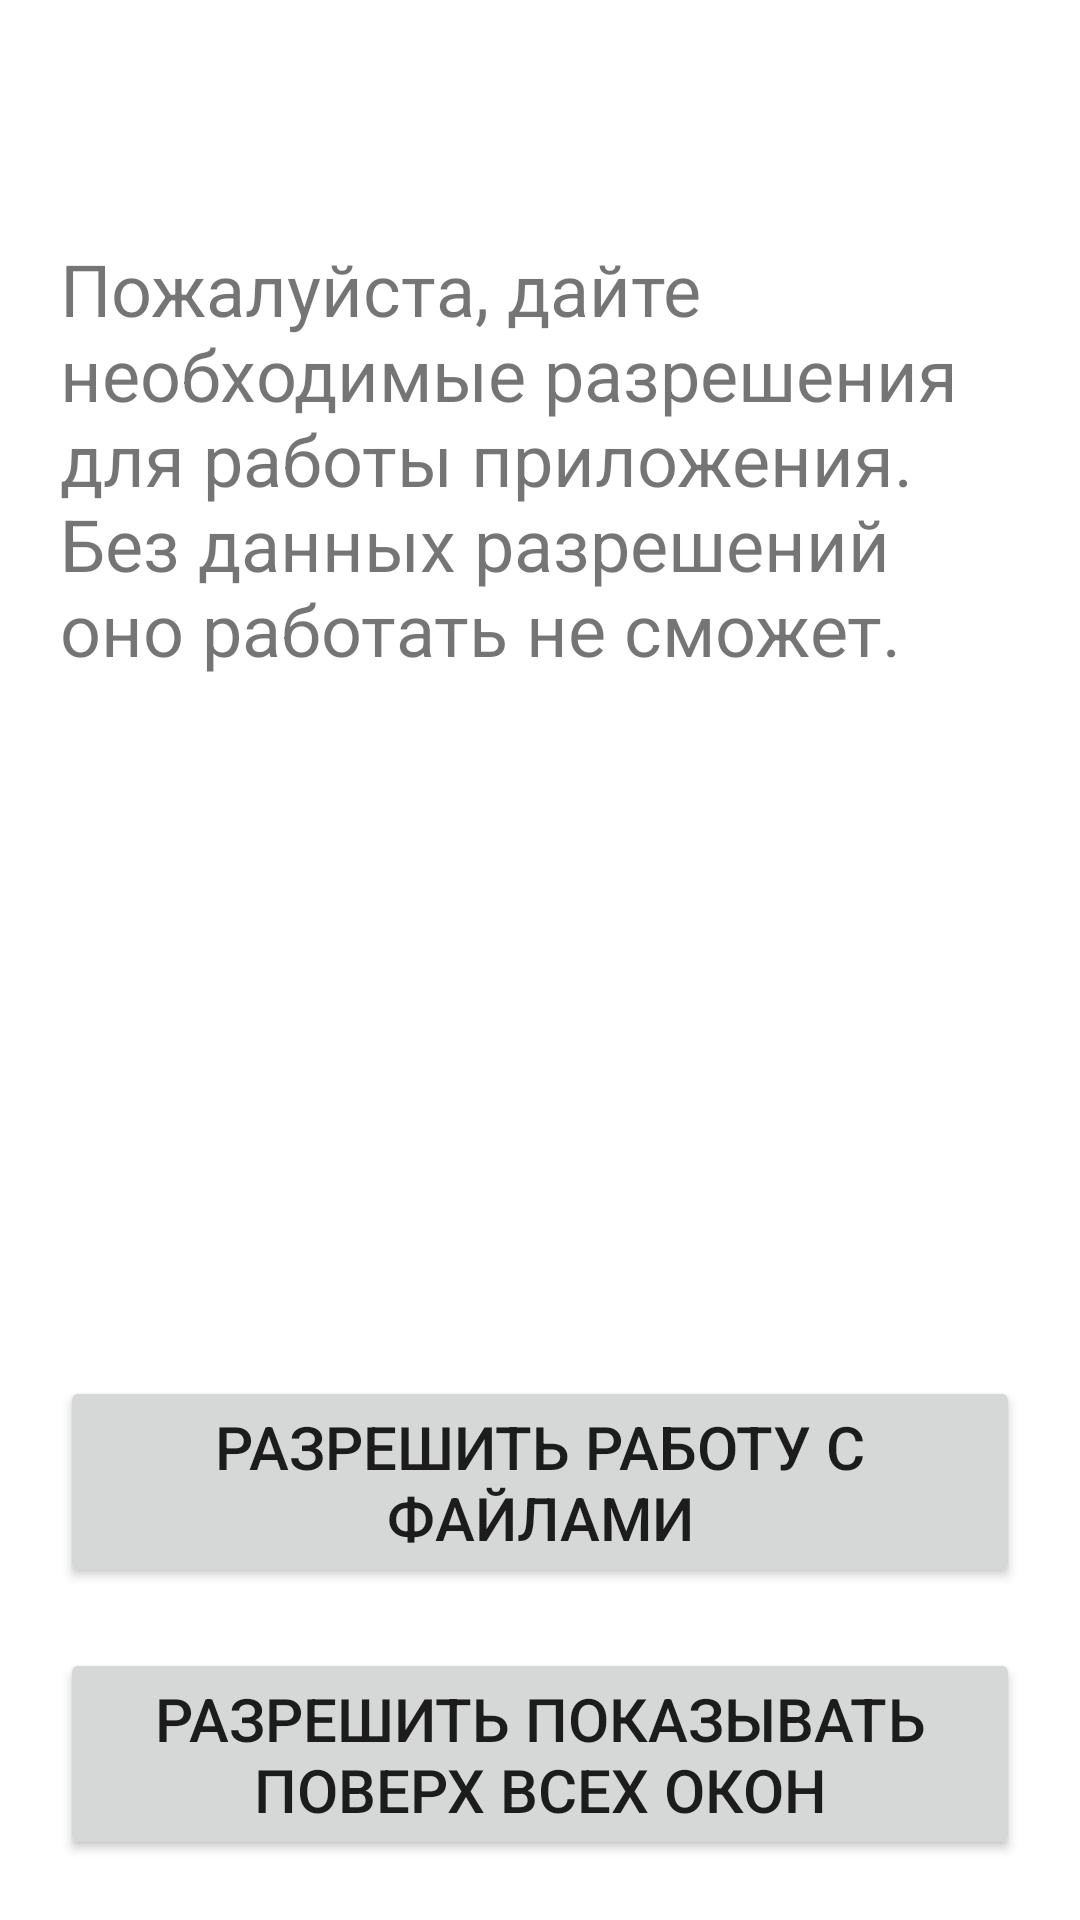

This screen was rendered from an Android layout file. Write that file and the resources it references.
<!-- AndroidManifest.xml: application theme Theme.Timetomat -->
<!-- res/layout/activity_permissions.xml -->
<?xml version="1.0" encoding="utf-8"?>
<androidx.constraintlayout.widget.ConstraintLayout xmlns:android="http://schemas.android.com/apk/res/android"
    xmlns:app="http://schemas.android.com/apk/res-auto"
    xmlns:tools="http://schemas.android.com/tools"
    android:layout_width="match_parent"
    android:layout_height="match_parent"
    tools:context=".screens.MainActivity">

    <TextView
        android:id="@+id/permission_text"
        android:layout_width="match_parent"
        android:layout_height="match_parent"
        android:text="@string/text_permissions"
        android:layout_marginTop="80dp"
        android:layout_marginStart="20dp"
        android:layout_marginEnd="20dp"
        android:textSize="24sp"
        app:layout_constraintEnd_toEndOf="parent"
        app:layout_constraintStart_toEndOf="parent"
        app:layout_constraintTop_toBottomOf="parent" />

    <Button
        android:id="@+id/permission_overlay_button"
        android:layout_width="match_parent"
        android:layout_height="wrap_content"
        android:text="@string/permission_overlay_button"
        android:layout_marginStart="20dp"
        android:layout_marginEnd="20dp"
        android:layout_marginBottom="20dp"
        android:textSize="20sp"
        app:layout_constraintStart_toEndOf="parent"
        app:layout_constraintEnd_toEndOf="parent"
        app:layout_constraintBottom_toBottomOf="parent"/>

    <Button
        android:id="@+id/permission_file_button"
        android:layout_width="match_parent"
        android:layout_height="wrap_content"
        android:text="@string/permission_file_button"
        android:layout_marginStart="20dp"
        android:layout_marginEnd="20dp"
        android:layout_marginBottom="20dp"
        android:textSize="20sp"
        app:layout_constraintStart_toEndOf="parent"
        app:layout_constraintEnd_toEndOf="parent"
        app:layout_constraintBottom_toTopOf="@+id/permission_overlay_button"/>

</androidx.constraintlayout.widget.ConstraintLayout>
<!-- resources referenced by this layout -->
<resources>
  <string name="permission_file_button">разрешить работу с файлами</string>
  <string name="permission_overlay_button">разрешить показывать поверх всех окон</string>
  <string name="text_permissions">Пожалуйста, дайте необходимые разрешения для работы приложения. Без данных разрешений оно работать не сможет.</string>
  <style name="Theme.Timetomat" parent="Theme.MaterialComponents.DayNight.DarkActionBar">
          
          <item name="colorPrimary">@color/purple_500</item>
          <item name="colorPrimaryVariant">@color/purple_700</item>
          <item name="colorOnPrimary">@color/white</item>
          
          <item name="colorSecondary">@color/teal_200</item>
          <item name="colorSecondaryVariant">@color/teal_700</item>
          <item name="colorOnSecondary">@color/black</item>
          
          <item name="android:statusBarColor">?attr/colorPrimaryVariant</item>
          
      </style>
  <!-- not gathered from this repository: default colours our renderer supplied (Android Studio template values) -->
  <color name="purple_500">#FF6200EE</color>
  <color name="purple_700">#FF3700B3</color>
  <color name="teal_200">#FF03DAC5</color>
  <color name="teal_700">#FF018786</color>
  <color name="black">#FF000000</color>
  <color name="white">#FFFFFFFF</color>
</resources>
